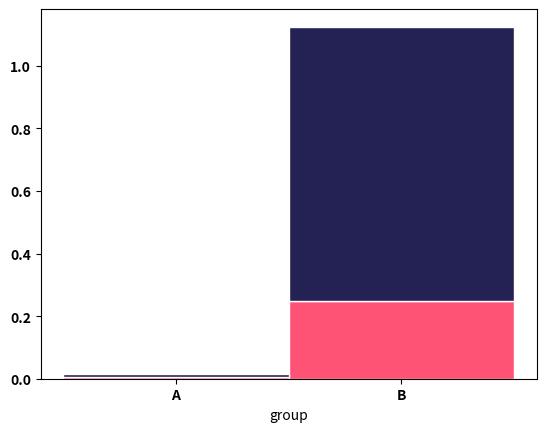

This figure's Python source:
# libraries
import numpy as np
import matplotlib.pyplot as plt
from matplotlib import rc
 
# y-axis in bold
rc('font', weight='bold')
 
# Values of each group
bars1 = [0.007, 0.25] #IOS data
bars2 = [0.007, 0.875] #Android data
 
# Heights of bars1 + bars2
bars = np.add(bars1, bars2).tolist()
 
# The position of the bars on the x-axis
r = [0,1]
 
# Names of group and bar width
names = ['A','B']
barWidth = 1
 
# Create brown bars
plt.bar(r, bars1, color='#FF5376', edgecolor='white', width=barWidth, label="iOS")
# Create green bars (middle), on top of the firs ones
plt.bar(r, bars2, bottom=bars1, color='#242154', edgecolor='white', width=barWidth, label="Android")

 
# Custom X axis
plt.xticks(r, names, fontweight='bold')
plt.xlabel("group")
 
# Show graphic
plt.show()
